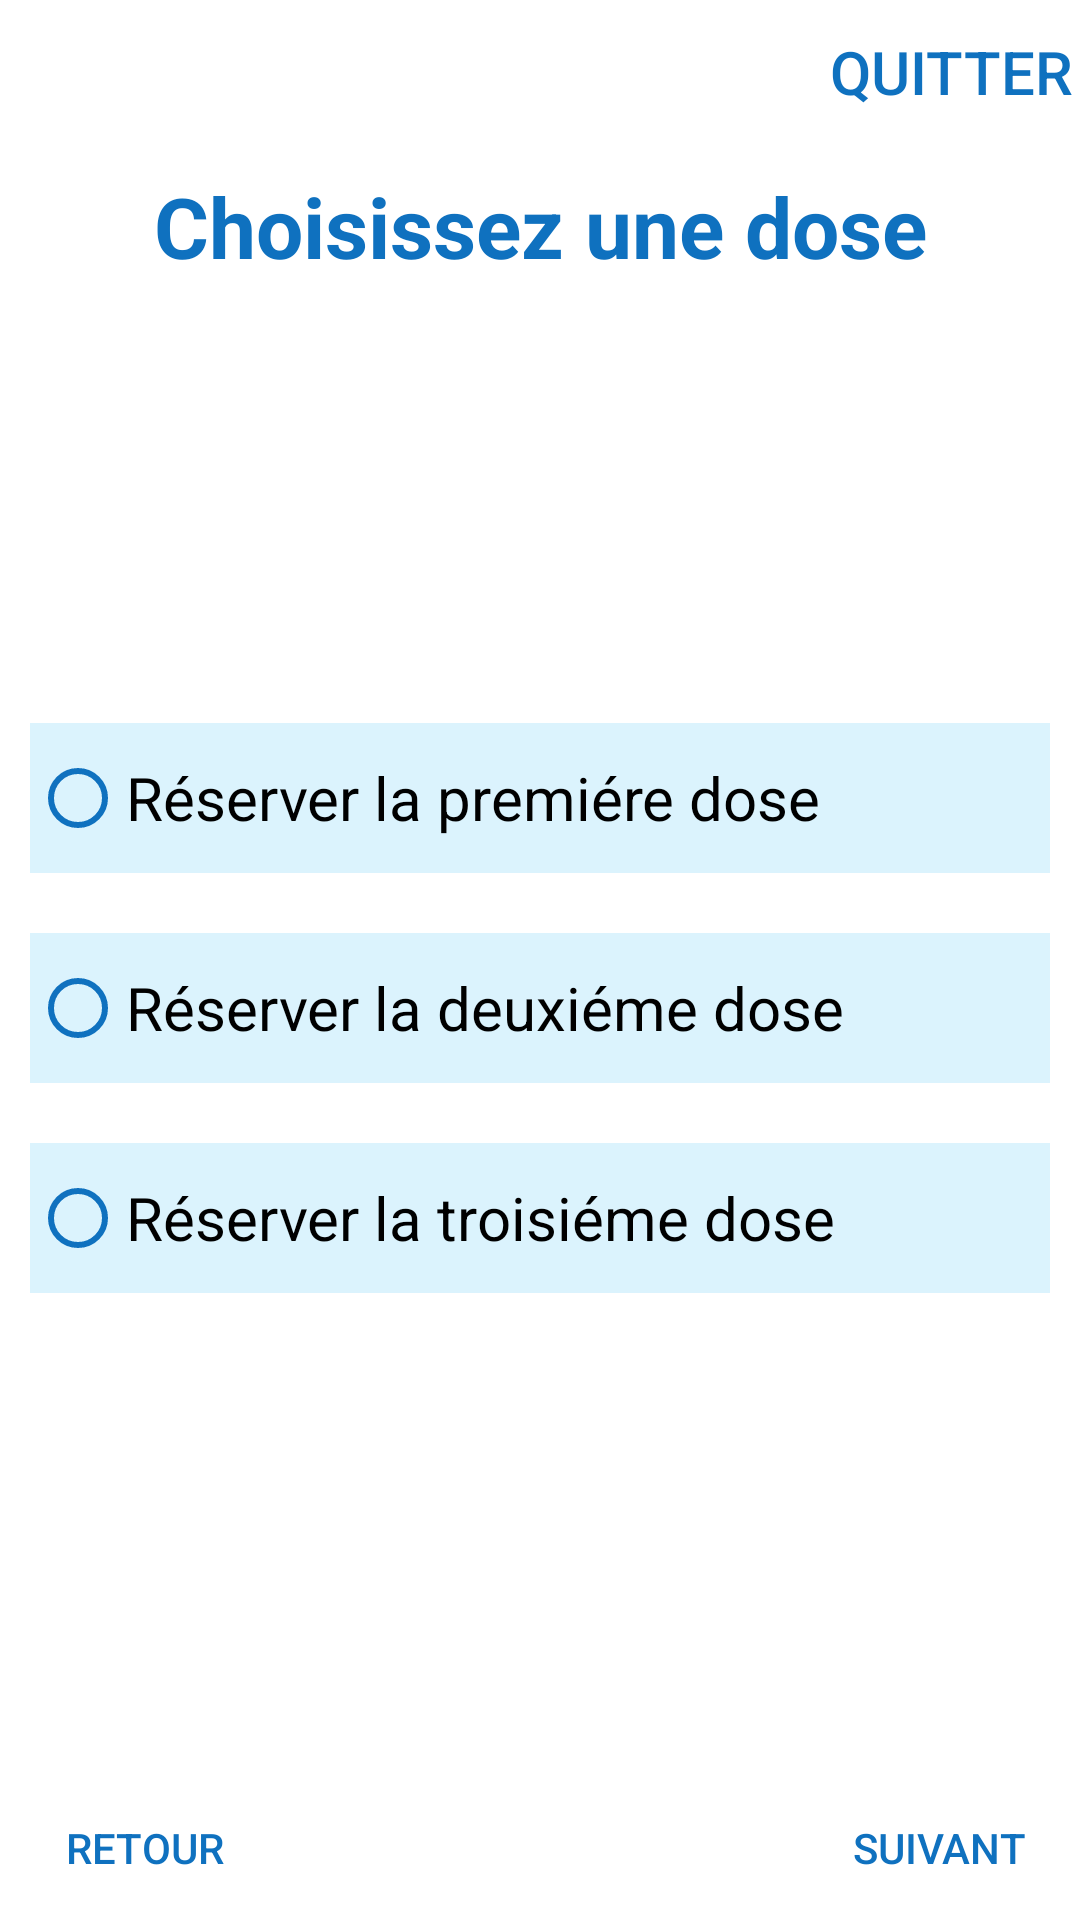

Write the Android layout XML for this screen, with the resource values it uses.
<!-- AndroidManifest.xml: application theme Theme.PatientApp -->
<!-- res/layout/fragment_dose.xml -->
<?xml version="1.0" encoding="utf-8"?>
<FrameLayout xmlns:android="http://schemas.android.com/apk/res/android"
    xmlns:tools="http://schemas.android.com/tools"
    xmlns:app="http://schemas.android.com/apk/res-auto"
    android:layout_width="match_parent"
    android:layout_height="match_parent"
    android:id="@+id/fitDose"
    tools:context=".DoseFragment">
    <RelativeLayout
        android:layout_width="match_parent"
        android:layout_height="831dp"
        android:orientation="horizontal"
        app:layout_constraintEnd_toEndOf="parent"
        app:layout_constraintStart_toStartOf="parent"
        app:layout_constraintTop_toTopOf="parent">


        <Button
            android:id="@+id/skipButton"
            android:layout_width="161dp"
            android:layout_height="wrap_content"
            android:layout_alignParentStart="true"
            android:layout_alignParentTop="true"
            android:layout_marginStart="274dp"
            android:background="@color/nothing"
            android:text="Quitter"
            android:textColor="@color/blue"
            android:textSize="20sp" />


        <TextView
            android:layout_width="match_parent"
            android:layout_height="51dp"
            android:layout_alignParentEnd="true"
            android:layout_marginTop="50dp"
            android:gravity="center"
            android:text="Choisissez une dose"
            android:textColor="@color/blue"
            android:textSize="28dp"
            android:textStyle="bold" />

        <LinearLayout
            android:layout_width="match_parent"
            android:layout_height="300dp"
            android:layout_alignParentEnd="true"
            android:layout_alignParentBottom="true"
            android:layout_marginBottom="300dp"
            android:orientation="horizontal"
            android:padding="10dp">


            <RadioGroup
                android:id="@+id/radioGroup"
                android:layout_width="match_parent"
                android:layout_height="match_parent">

                <RadioButton
                    android:id="@+id/radioButton1"
                    android:layout_width="match_parent"
                    android:layout_height="50dp"
                    android:background="@color/gray"
                    android:buttonTint="@color/blue"
                    android:text="Réserver la premiére dose"
                    android:textSize="20dp" />

                <RadioButton
                    android:id="@+id/radioButton2"
                    android:layout_width="match_parent"
                    android:layout_height="50dp"
                    android:layout_marginTop="20dp"
                    android:background="@color/gray"
                    android:buttonTint="@color/blue"
                    android:text="Réserver la deuxiéme dose"
                    android:textSize="20dp" />

                <RadioButton
                    android:id="@+id/radioButton3"
                    android:layout_width="match_parent"
                    android:layout_height="50dp"
                    android:layout_marginTop="20dp"
                    android:background="@color/gray"
                    android:buttonTint="@color/blue"
                    android:text="Réserver la troisiéme dose"
                    android:textSize="20dp" />
            </RadioGroup>
        </LinearLayout>


    </RelativeLayout>


    <RelativeLayout
        android:layout_width="match_parent"
        android:layout_height="wrap_content"
        android:orientation="vertical"
        app:layout_constraintEnd_toEndOf="parent"
        app:layout_constraintStart_toStartOf="parent"
        app:layout_constraintTop_toTopOf="parent">

        <ImageView
            android:id="@+id/ellipse1"
            android:layout_width="wrap_content"
            android:layout_height="wrap_content"
            android:layout_alignParentStart="true"
            android:layout_alignParentBottom="true"
            android:layout_marginStart="7dp"
            android:src="@drawable/ellipse1"
            app:layout_constraintBottom_toBottomOf="parent"
            app:layout_constraintStart_toStartOf="parent" />

        <ImageView
            android:id="@+id/ellipse2"
            android:layout_width="wrap_content"
            android:layout_height="wrap_content"
            android:layout_alignParentEnd="true"
            android:layout_alignParentBottom="true"
            android:layout_marginEnd="3dp"
            android:layout_marginBottom="3dp"
            android:src="@drawable/ellipse2"
            app:layout_constraintBottom_toBottomOf="parent"
            app:layout_constraintEnd_toEndOf="parent" />

        <Button
            android:id="@+id/backbtn"
            android:layout_width="wrap_content"
            android:layout_height="wrap_content"
            android:layout_alignParentStart="true"
            android:layout_alignParentBottom="true"
            android:layout_marginStart="4dp"
            android:layout_marginBottom="6dp"
            android:background="@color/nothing"
            android:text="Retour"
            android:textColor="@color/blue"
            app:layout_constraintBottom_toBottomOf="parent"
            app:layout_constraintStart_toStartOf="parent" />


        <Button
            android:id="@+id/nextbtn"
            android:layout_width="wrap_content"
            android:layout_height="wrap_content"
            android:layout_alignParentEnd="true"
            android:layout_alignParentBottom="true"
            android:layout_marginEnd="3dp"
            android:layout_marginBottom="6dp"
            android:background="@color/nothing"
            android:text="suivant"
            android:textColor="@color/blue"
            app:layout_constraintBottom_toBottomOf="parent"
            app:layout_constraintEnd_toEndOf="@+id/ellipse2" />

    </RelativeLayout>

</FrameLayout>
<!-- resources referenced by this layout -->
<resources>
  <color name="blue">#0F71BF</color>
  <color name="gray">#3658C4F6</color>
  <color name="nothing">#00000000</color>
  <style name="Theme.PatientApp" parent="Theme.MaterialComponents.DayNight.NoActionBar">
          
          <item name="colorPrimary">@color/colorPrimary</item>
          <item name="colorPrimaryVariant">@color/colorPrimary</item>
          <item name="colorOnPrimary">@color/white</item>
          
          <item name="colorSecondary">@color/teal_200</item>
          <item name="colorSecondaryVariant">@color/teal_700</item>
          <item name="colorOnSecondary">@color/black</item>
          
          <item name="android:statusBarColor" tools:targetApi="l">?attr/colorPrimaryVariant</item>
          
      </style>
  <color name="colorPrimary">#26418f</color>
  <color name="white">#FFFFFFFF</color>
  <color name="teal_200">#FF03DAC5</color>
  <color name="teal_700">#FF018786</color>
  <color name="black">#FF000000</color>
</resources>
